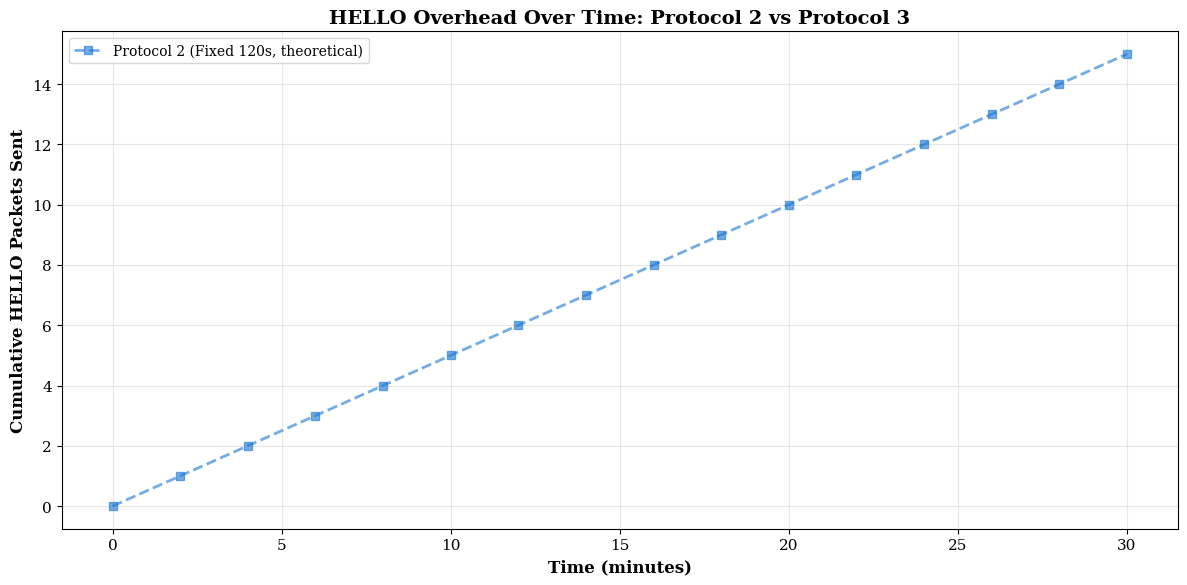

Write the Python code that produced this figure. (Note: this script raises an exception after producing the figure.)
#!/usr/bin/env python3
"""
Generate time-series plots from Protocol 3 test logs
Extracts temporal data for:
1. Trickle interval progression (I_min → I_max)
2. HELLO packet cumulative count over time
3. ETX values over time
4. Gateway load over time
"""

import re
import matplotlib.pyplot as plt
import matplotlib.dates as mdates
from datetime import datetime, timedelta
import numpy as np
from pathlib import Path

# Publication quality settings
plt.rcParams['figure.dpi'] = 300
plt.rcParams['savefig.dpi'] = 300
plt.rcParams['font.size'] = 11
plt.rcParams['font.family'] = 'serif'
plt.rcParams['axes.grid'] = True
plt.rcParams['grid.alpha'] = 0.3

def parse_timestamp(line):
    """Extract timestamp from log line [HH:MM:SS.mmm]"""
    match = re.search(r'\[(\d{2}):(\d{2}):(\d{2}\.\d{3})\]', line)
    if match:
        h, m, s = match.groups()
        return float(h) * 3600 + float(m) * 60 + float(s)
    return None

def extract_trickle_progression(log_file):
    """Extract Trickle interval progression from log"""
    intervals = []
    timestamps = []

    with open(log_file, 'r') as f:
        for line in f:
            # Match: [Trickle] DOUBLE - I=XXX.Xs
            if '[Trickle] DOUBLE' in line or '[Trickle] RESET' in line:
                ts = parse_timestamp(line)
                match = re.search(r'I=(\d+\.\d+)s', line)
                if ts and match:
                    interval = float(match.group(1))
                    timestamps.append(ts)
                    intervals.append(interval)

    return timestamps, intervals

def extract_hello_cumulative(log_file):
    """Extract cumulative HELLO count over time"""
    timestamps = []
    cumulative = []
    count = 0

    with open(log_file, 'r') as f:
        for line in f:
            if '[TrickleHELLO] Sending HELLO' in line or 'SAFETY HELLO' in line:
                ts = parse_timestamp(line)
                if ts:
                    count += 1
                    timestamps.append(ts)
                    cumulative.append(count)

    return timestamps, cumulative

def extract_etx_timeseries(log_file):
    """Extract ETX values over time for all tracked links"""
    etx_data = {}  # {address: [(timestamp, etx), ...]}

    with open(log_file, 'r') as f:
        for line in f:
            # Match: Link XXXX: RSSI=XX dBm, SNR=XX dB, ETX=X.XX
            if 'Link' in line and 'ETX=' in line:
                ts = parse_timestamp(line)
                addr_match = re.search(r'Link (\w{4}):', line)
                etx_match = re.search(r'ETX=(\d+\.\d+)', line)

                if ts and addr_match and etx_match:
                    addr = addr_match.group(1)
                    etx = float(etx_match.group(1))

                    if addr not in etx_data:
                        etx_data[addr] = []
                    etx_data[addr].append((ts, etx))

    return etx_data

def extract_gateway_load(log_file):
    """Extract gateway load over time"""
    timestamps = []
    loads = []

    with open(log_file, 'r') as f:
        for line in f:
            # Match: [W5] Gateway XXXX load=X.X
            if '[W5] Gateway' in line and 'load=' in line:
                ts = parse_timestamp(line)
                match = re.search(r'load=(\d+\.\d+)', line)
                if ts and match:
                    load = float(match.group(1))
                    timestamps.append(ts)
                    loads.append(load)

    return timestamps, loads

def plot_trickle_interval_progression():
    """Generate Figure: Trickle Interval Progression Over Time"""
    # Use cold-start test log (captures initial 60s→600s progression)
    log_file = Path('experiments/results/protocol3/5node_validation_suite/5node_sensors_coldstart_20251114_230621/node2_20251114_230621.log')

    if not log_file.exists():
        print(f"⚠️  Log file not found: {log_file}")
        return

    timestamps, intervals = extract_trickle_progression(log_file)

    if not timestamps:
        print("⚠️  No Trickle data found")
        return

    # Convert to minutes
    timestamps = np.array(timestamps) / 60.0
    timestamps = timestamps - timestamps[0]  # Start at t=0

    fig, ax = plt.subplots(figsize=(12, 6))

    # Plot interval progression
    ax.plot(timestamps, intervals, 'o-', color='#2E7D32', linewidth=2,
            markersize=8, label='Trickle Interval I(t)', markerfacecolor='white',
            markeredgewidth=2)

    # Mark key intervals
    ax.axhline(y=60, color='blue', linestyle=':', linewidth=1.5,
               label='I_min = 60s', alpha=0.7)
    ax.axhline(y=600, color='red', linestyle=':', linewidth=1.5,
               label='I_max = 600s', alpha=0.7)
    ax.axhline(y=180, color='orange', linestyle='--', linewidth=2,
               label='Safety HELLO Ceiling = 180s', alpha=0.8)

    # Labels
    ax.set_xlabel('Time (minutes)', fontsize=12, fontweight='bold')
    ax.set_ylabel('Trickle Interval (seconds)', fontsize=12, fontweight='bold')
    ax.set_title('Trickle Interval Progression in Stable Network (3-Hour Test)',
                 fontsize=14, fontweight='bold')
    ax.legend(loc='lower right', fontsize=10)
    ax.set_ylim([0, 650])
    ax.grid(True, alpha=0.3)

    # Annotations
    if len(timestamps) > 0:
        # Find when I_max first reached
        idx_max = np.where(np.array(intervals) >= 600)[0]
        if len(idx_max) > 0:
            t_max = timestamps[idx_max[0]]
            ax.annotate(f'I_max reached\nat {t_max:.1f} min',
                       xy=(t_max, 600), xytext=(t_max + 10, 550),
                       arrowprops=dict(arrowstyle='->', color='red', lw=1.5),
                       fontsize=10, color='red', fontweight='bold')

    plt.tight_layout()
    output = 'proposal_docs/images/figure_timeseries_trickle_interval.png'
    plt.savefig(output, dpi=300, bbox_inches='tight')
    print(f"✅ Trickle interval progression saved: {output}")
    plt.close()

def plot_hello_cumulative_comparison():
    """Generate Figure: Cumulative HELLO Count Protocol 2 vs 3"""
    # Protocol 2: 30-minute test
    p2_log = Path('experiments/results/protocol2/3node_30min_val_10dBm_20251110_182442/node2_20251110_182442.log')

    # Protocol 3: 30-minute comparable test
    p3_log = Path('experiments/results/protocol3/5node_validation_suite/5node_sensors_coldstart_20251114_230621/node2_20251114_230621.log')

    fig, ax = plt.subplots(figsize=(12, 6))

    # Protocol 2: Fixed 120s intervals (theoretical)
    if p2_log.exists():
        ts_p2, cum_p2 = extract_hello_cumulative(p2_log)
        if ts_p2:
            ts_p2 = np.array(ts_p2) / 60.0  # Convert to minutes
            ts_p2 = ts_p2 - ts_p2[0]
            ax.plot(ts_p2, cum_p2, 's-', color='#1976D2', linewidth=2,
                   markersize=6, label='Protocol 2 (Fixed 120s)',
                   markerfacecolor='white', markeredgewidth=2)
    else:
        # Theoretical Protocol 2 (1 HELLO every 2 minutes)
        t_p2 = np.arange(0, 31, 2)
        cum_p2 = np.arange(0, len(t_p2))
        ax.plot(t_p2, cum_p2, 's--', color='#1976D2', linewidth=2,
               markersize=6, label='Protocol 2 (Fixed 120s, theoretical)',
               alpha=0.6)

    # Protocol 3: Adaptive Trickle
    if p3_log.exists():
        ts_p3, cum_p3 = extract_hello_cumulative(p3_log)
        if ts_p3:
            ts_p3 = np.array(ts_p3) / 60.0
            ts_p3 = ts_p3 - ts_p3[0]
            ax.plot(ts_p3, cum_p3, 'o-', color='#388E3C', linewidth=2,
                   markersize=6, label='Protocol 3 (Trickle Adaptive)',
                   markerfacecolor='white', markeredgewidth=2)

            # Calculate reduction
            final_p2 = 15  # Expected for 30min
            final_p3 = cum_p3[-1] if cum_p3 else 0
            reduction = ((final_p2 - final_p3) / final_p2) * 100

            ax.text(0.98, 0.02, f'Reduction: {reduction:.1f}%\n({final_p2} → {final_p3} HELLOs)',
                   transform=ax.transAxes, fontsize=10,
                   verticalalignment='bottom', horizontalalignment='right',
                   bbox=dict(boxstyle='round', facecolor='wheat', alpha=0.5))

    # Labels
    ax.set_xlabel('Time (minutes)', fontsize=12, fontweight='bold')
    ax.set_ylabel('Cumulative HELLO Packets Sent', fontsize=12, fontweight='bold')
    ax.set_title('HELLO Overhead Over Time: Protocol 2 vs Protocol 3',
                 fontsize=14, fontweight='bold')
    ax.legend(loc='upper left', fontsize=10)
    ax.grid(True, alpha=0.3)

    plt.tight_layout()
    output = 'proposal_docs/images/figure_timeseries_hello_cumulative.png'
    plt.savefig(output, dpi=300, bbox_inches='tight')
    print(f"✅ HELLO cumulative comparison saved: {output}")
    plt.close()

def plot_etx_timeseries():
    """Generate Figure: ETX Link Quality Over Time"""
    # Use outdoor multi-hop test with multiple links
    log_file = Path('experiments/results/protocol3/4node_physical_long_distance_suite/gateways-cold_20251119_182553/node1_20251119_182553.log')

    if not log_file.exists():
        print(f"⚠️  Log file not found: {log_file}")
        return

    etx_data = extract_etx_timeseries(log_file)

    if not etx_data:
        print("⚠️  No ETX data found")
        return

    fig, ax = plt.subplots(figsize=(12, 6))

    colors = ['#D32F2F', '#1976D2', '#388E3C', '#F57C00', '#7B1FA2']
    for i, (addr, data) in enumerate(etx_data.items()):
        if data:
            ts = np.array([d[0] for d in data]) / 60.0  # Convert to minutes
            ts = ts - ts[0]
            etx = [d[1] for d in data]

            ax.plot(ts, etx, 'o-', color=colors[i % len(colors)],
                   linewidth=2, markersize=5, label=f'Link {addr}',
                   alpha=0.8)

    # ETX = 1.0 ideal line
    ax.axhline(y=1.0, color='green', linestyle='--', linewidth=1.5,
               label='ETX = 1.0 (Perfect Link)', alpha=0.5)

    # ETX = 2.0 warning line
    ax.axhline(y=2.0, color='orange', linestyle='--', linewidth=1.5,
               label='ETX = 2.0 (Marginal)', alpha=0.5)

    # Labels
    ax.set_xlabel('Time (minutes)', fontsize=12, fontweight='bold')
    ax.set_ylabel('Expected Transmission Count (ETX)', fontsize=12, fontweight='bold')
    ax.set_title('Link Quality Tracking: ETX Evolution Over Time (Outdoor Test)',
                 fontsize=14, fontweight='bold')
    ax.legend(loc='upper right', fontsize=9, ncol=2)
    ax.set_ylim([0.5, 4.0])
    ax.grid(True, alpha=0.3)

    plt.tight_layout()
    output = 'proposal_docs/images/figure_timeseries_etx_evolution.png'
    plt.savefig(output, dpi=300, bbox_inches='tight')
    print(f"✅ ETX time-series saved: {output}")
    plt.close()

def plot_gateway_load_timeseries():
    """Generate Figure: Gateway Load Distribution Over Time"""
    # Use dual-gateway W5 test
    log_file = Path('experiments/results/protocol3/4node_physical_long_distance_suite/gateways-cold_20251119_182553/node1_20251119_182553.log')

    if not log_file.exists():
        print(f"⚠️  Log file not found: {log_file}")
        return

    # Extract load data for multiple gateways
    gateway_loads = {}  # {gateway_addr: [(timestamp, load), ...]}

    with open(log_file, 'r') as f:
        for line in f:
            if '[W5] Gateway' in line and 'load=' in line:
                ts = parse_timestamp(line)
                addr_match = re.search(r'Gateway (\w{4})', line)
                load_match = re.search(r'load=(\d+\.\d+)', line)

                if ts and addr_match and load_match:
                    addr = addr_match.group(1)
                    load = float(load_match.group(1))

                    if addr not in gateway_loads:
                        gateway_loads[addr] = []
                    gateway_loads[addr].append((ts, load))

    if not gateway_loads:
        print("⚠️  No gateway load data found")
        return

    fig, ax = plt.subplots(figsize=(12, 6))

    colors = ['#1976D2', '#D32F2F', '#388E3C']
    for i, (addr, data) in enumerate(gateway_loads.items()):
        if data:
            ts = np.array([d[0] for d in data]) / 60.0
            ts = ts - ts[0]
            load = [d[1] for d in data]

            ax.plot(ts, load, 'o-', color=colors[i % len(colors)],
                   linewidth=2, markersize=6, label=f'Gateway {addr}',
                   markerfacecolor='white', markeredgewidth=2)

    # Switch threshold line
    ax.axhline(y=0.25, color='orange', linestyle='--', linewidth=1.5,
               label='Switch Threshold (0.25 pkt/min)', alpha=0.7)

    # Labels
    ax.set_xlabel('Time (minutes)', fontsize=12, fontweight='bold')
    ax.set_ylabel('Gateway Load (packets/minute)', fontsize=12, fontweight='bold')
    ax.set_title('W5 Gateway Load Distribution Over Time (Dual-Gateway Test)',
                 fontsize=14, fontweight='bold')
    ax.legend(loc='upper right', fontsize=10)
    ax.set_ylim([-0.1, max([max([d[1] for d in data]) for data in gateway_loads.values()]) + 0.3])
    ax.grid(True, alpha=0.3)

    plt.tight_layout()
    output = 'proposal_docs/images/figure_timeseries_gateway_load.png'
    plt.savefig(output, dpi=300, bbox_inches='tight')
    print(f"✅ Gateway load time-series saved: {output}")
    plt.close()

def main():
    print("Generating time-series plots from test logs...\n")

    # Generate all plots
    plot_trickle_interval_progression()
    plot_hello_cumulative_comparison()
    plot_etx_timeseries()
    plot_gateway_load_timeseries()

    print("\n✅ All time-series plots generated successfully!")
    print("Output directory: proposal_docs/images/")

if __name__ == '__main__':
    main()
